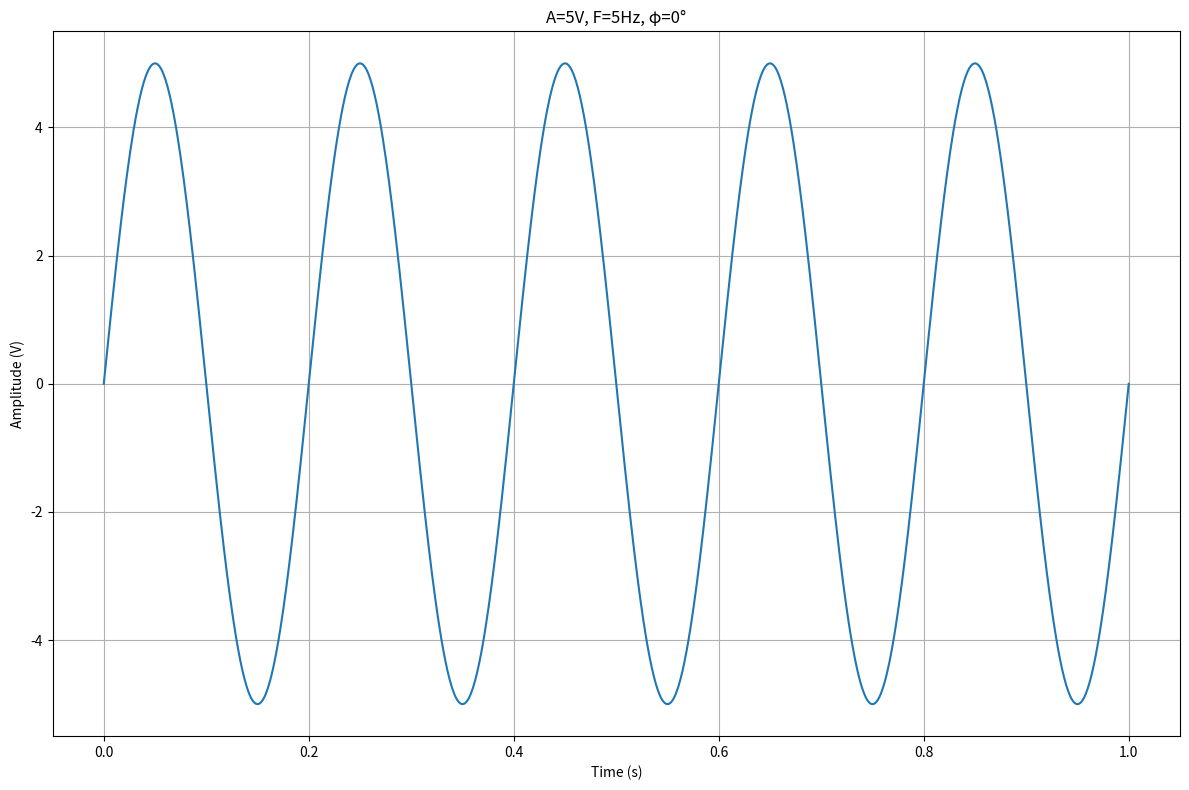

Recreate this plot in Python.
import numpy as np
import matplotlib.pyplot as plt

t = np.linspace(0, 1, 1000)
A = 5   
f = 5    
ph = 0   

x = A * np.sin(2 * np.pi * f * t + ph)

plt.figure(figsize=(12, 8))
plt.plot(t, x)
plt.xlabel('Time (s)')
plt.ylabel('Amplitude (V)')
plt.title(f'A={A}V, F={f}Hz, φ={ph}°')
plt.grid(True)
plt.tight_layout()
plt.show()
